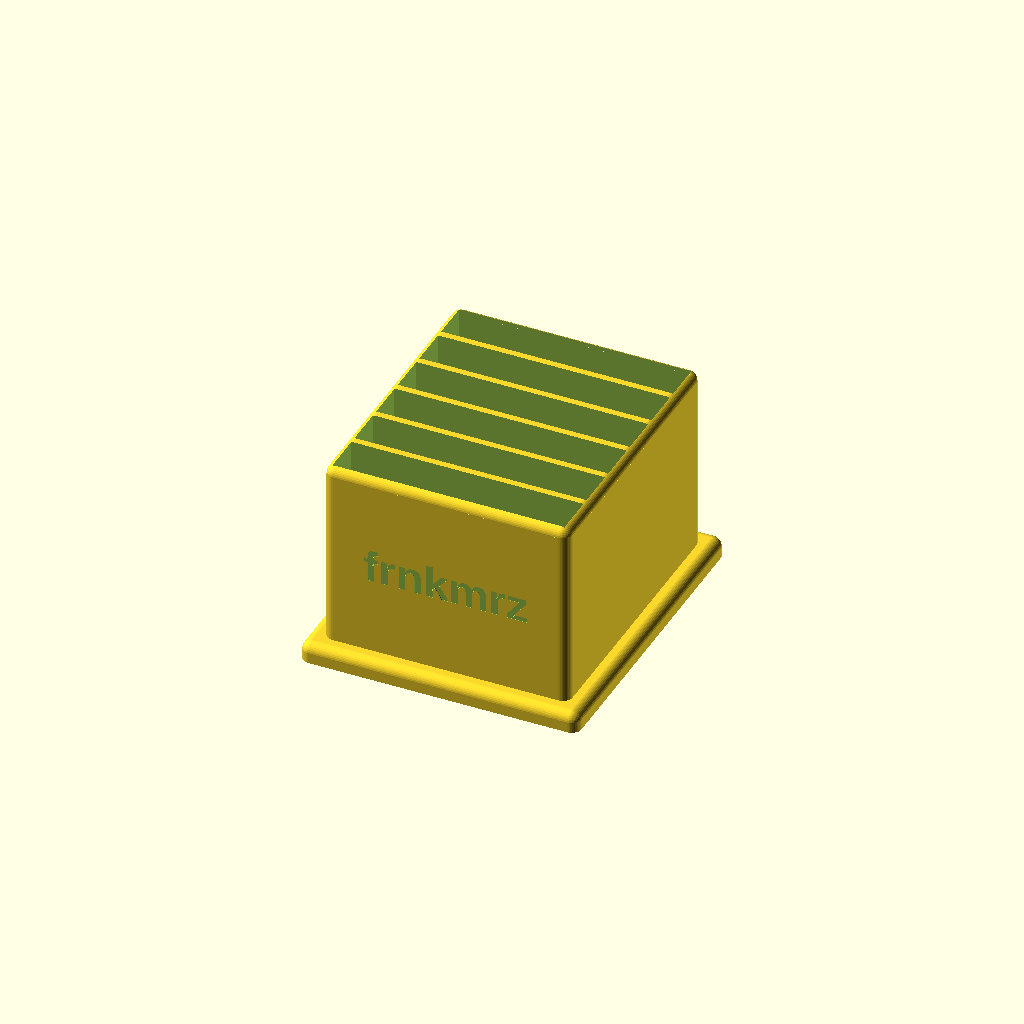
Cell 1: the model at its default parameters.
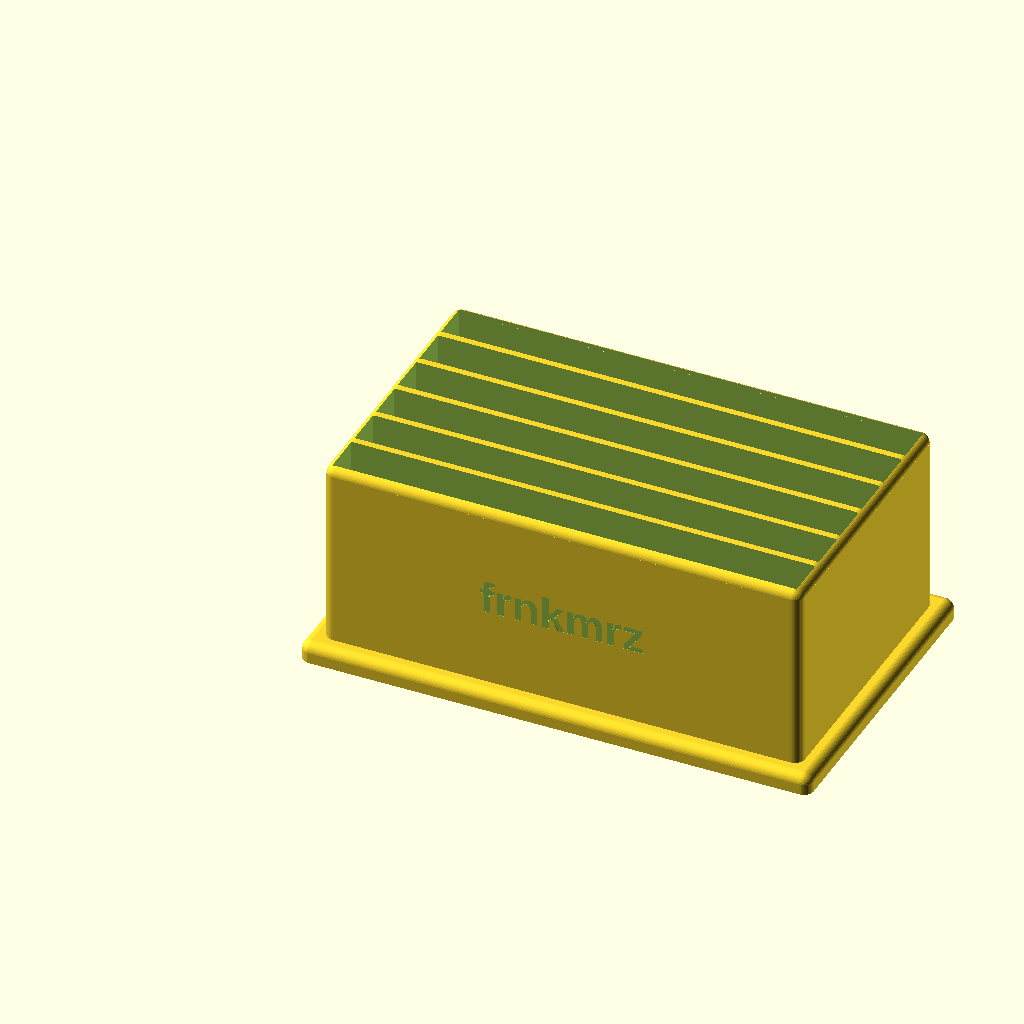
Cell 2 — fach_breite set to 140, the other parameters unchanged.
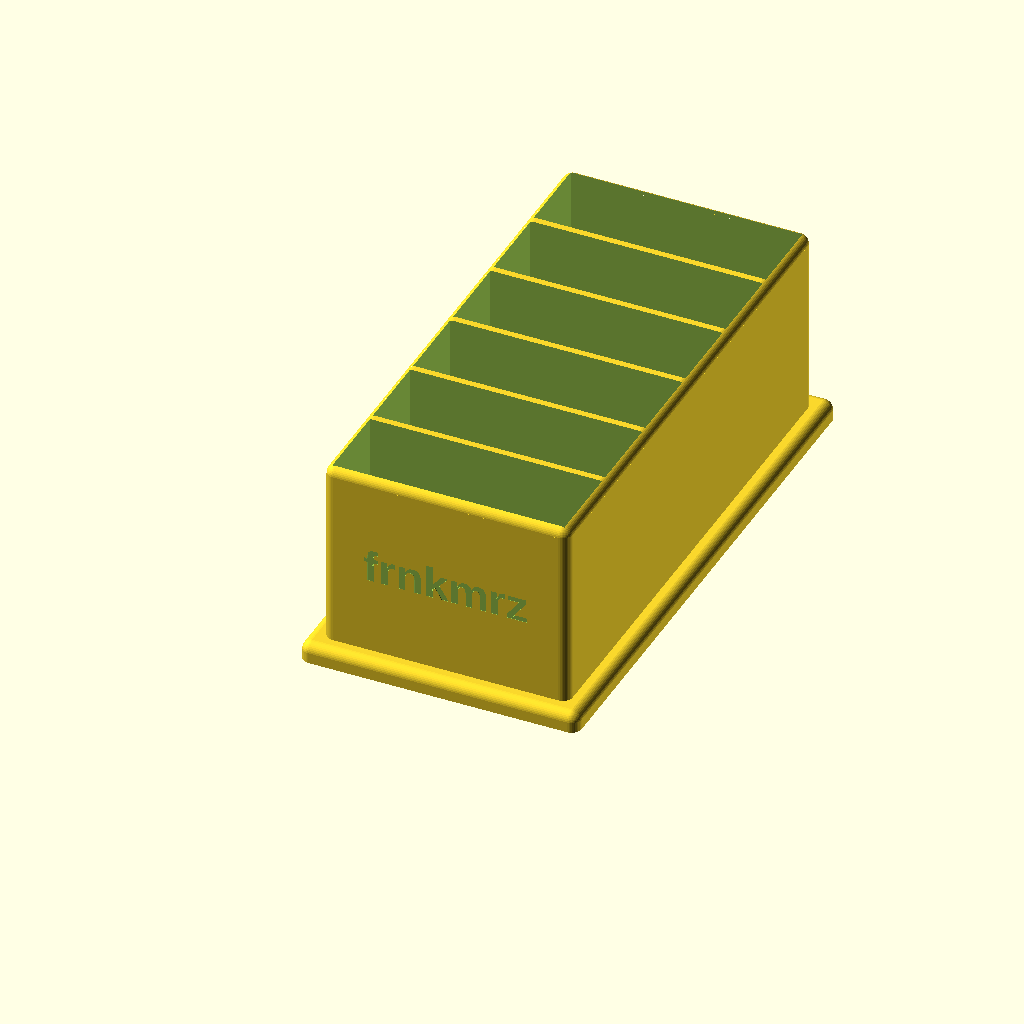
Cell 3: fach_tiefe = 24 (everything else at default).
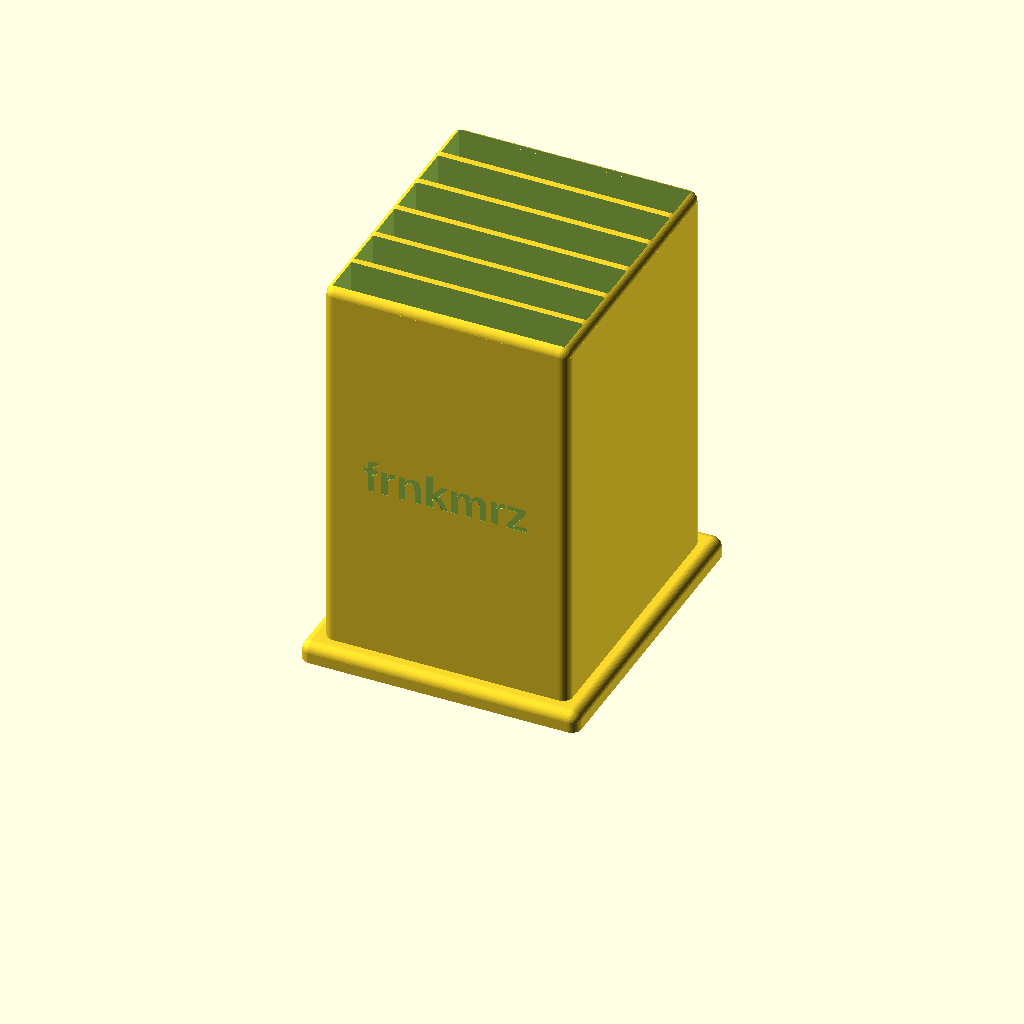
Cell 4: the same model with fach_hoehe = 120.
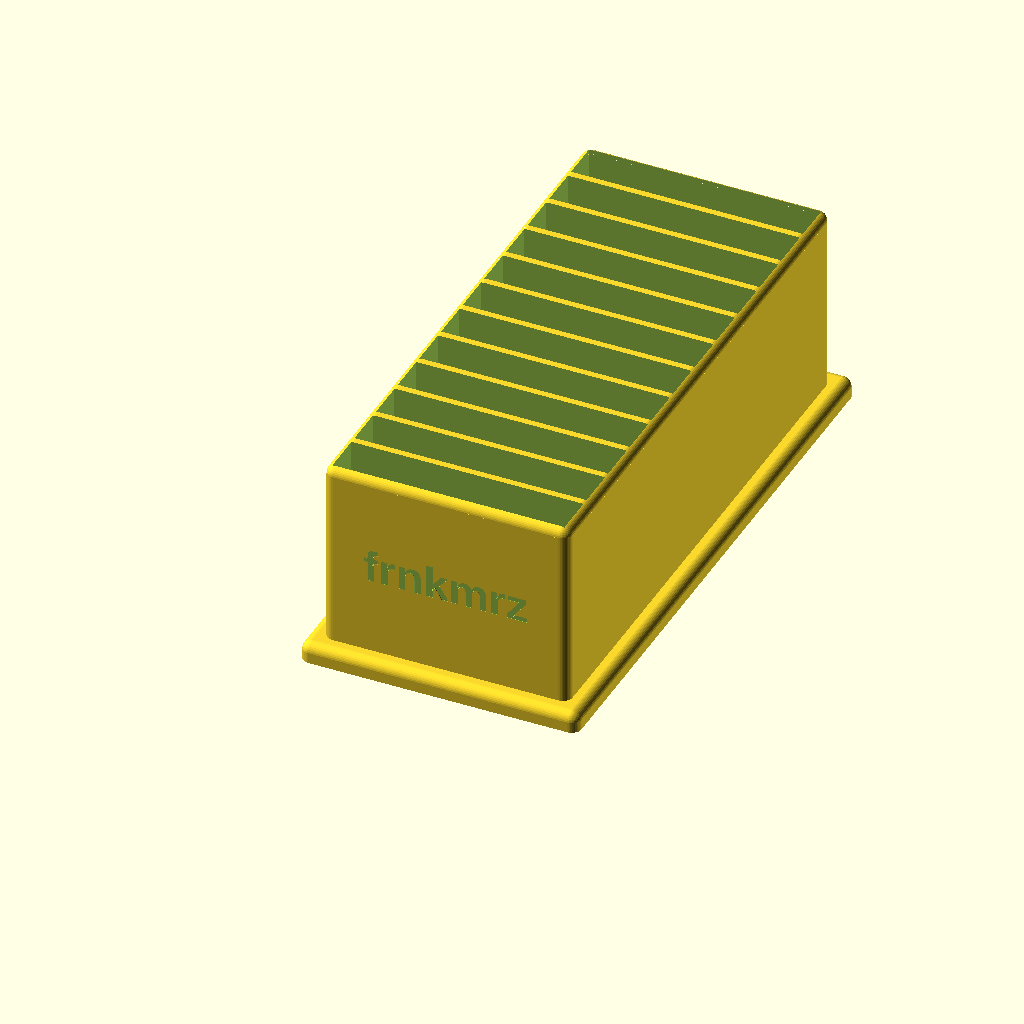
Cell 5 — anzahl_faecher set to 12, the other parameters unchanged.
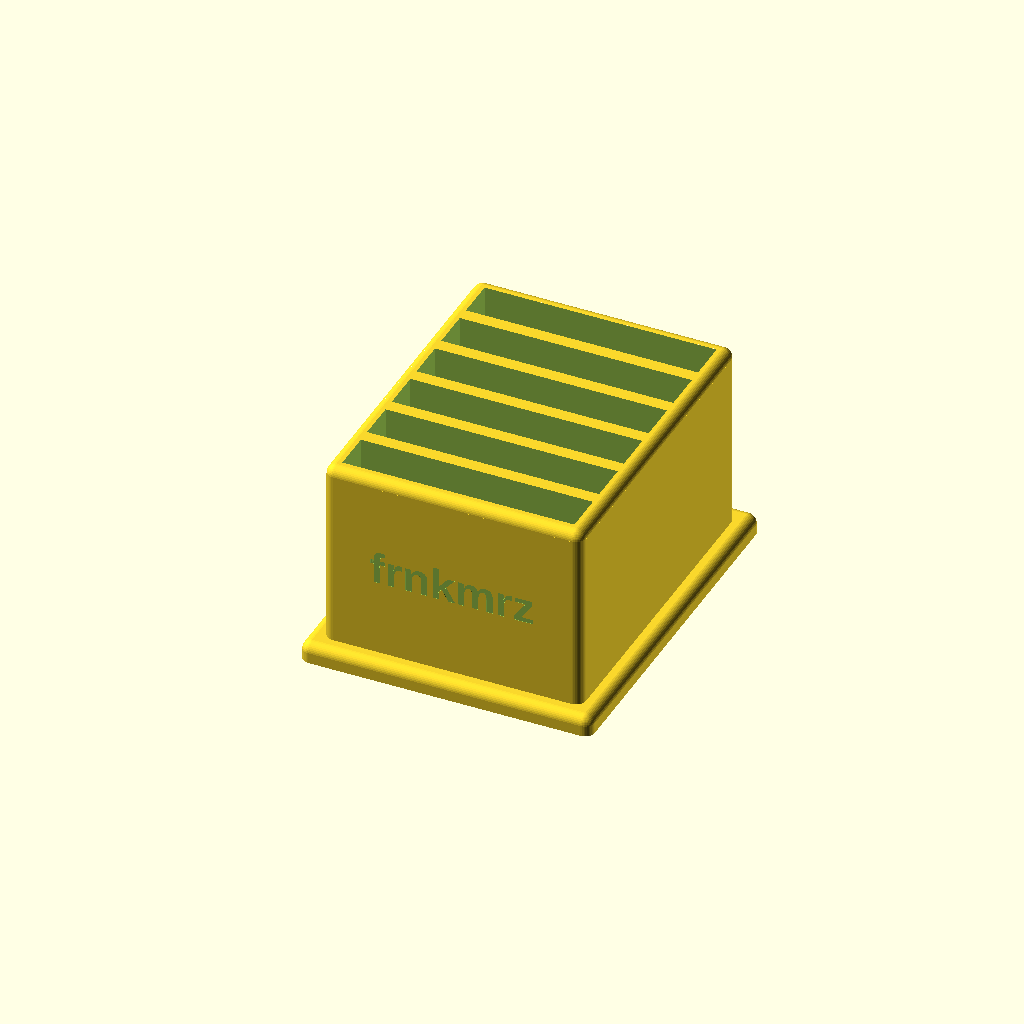
Cell 6 — wand_staerke set to 4, the other parameters unchanged.
All cells are drawn from one camera (rotation 55°, 0°, 25°, orthographic, colour scheme Cornfield), so only the parameter changes between them.
OpenSCAD source file Zangenhalter_klein.scad:
// =========================================================================
// PARAMETER - Hier kannst du die Maße flexibel anpassen
// =========================================================================

fach_breite     = 70;   // Innenmaß Breite des Fachs (in mm)
fach_tiefe      = 12;   // Innenmaß Tiefe des Fachs (in mm)
fach_hoehe      = 60;   // Innere Höhe der Fächer (in mm)
anzahl_faecher  = 6;    // Anzahl der Fächer HINTEREINANDER

wand_staerke    = 2;    // Dicke der Trennwände und Außenwände
boden_staerke   = 2;    // Dicke des Bodens unter den Fächern

rand_breite     = 5;    // Wie weit steht der Stabilisierungsrand unten über
rand_hoehe      = 6;    // Wie hoch ist der Stabilisierungsrand unten

ecken_radius    = 3;    // Radius für die abgerundeten Außenkanten (oben & seitlich)
$fn             = 40;   // Auflösung der Rundungen (höher = glatter)

// TEXT PARAMETER
text_inhalt     = "frnkmrz"; // Der Text, der graviert wird
text_groesse    = 10;        // Höhe der Buchstaben
text_tiefe      = 1;         // Wie tief die Gravur sein soll (1mm)

// =========================================================================
// BERECHNUNGEN & MODELLIERUNG
// =========================================================================

// Gesamtmaße der Hauptbox (ohne äußeren Rand)
gesamt_breite = fach_breite + (wand_staerke * 2);
gesamt_tiefe  = (fach_tiefe * anzahl_faecher) + (wand_staerke * (anzahl_faecher + 1));
gesamt_hoehe  = fach_hoehe + boden_staerke;

difference() {
    // 1. GRUNDKÖRPER (Hauptbox + vollrund abgetönter Sockel)
    union() {
        // Hauptbox: Vertikale Kanten und obere horizontale Kante abgerundet
        translate([ecken_radius, ecken_radius, 0])
        minkowski() {
            cube([gesamt_breite - 2*ecken_radius, gesamt_tiefe - 2*ecken_radius, gesamt_hoehe - ecken_radius]);
            union() {
                cylinder(r = ecken_radius, h = 1);
                translate([0, 0, 1]) sphere(r = ecken_radius);
            }
        }
        
        // Stabilisierungsrand unten: Rundung an Außen- UND Innenseite zum Hauptkörper
        // Erreicht durch ein Minkowski-Objekt mit einer Kugel auf exakter Höhe
        translate([-rand_breite + ecken_radius, -rand_breite + ecken_radius, 0])
        minkowski() {
            cube([gesamt_breite + (rand_breite * 2) - 2*ecken_radius, gesamt_tiefe + (rand_breite * 2) - 2*ecken_radius, rand_hoehe - ecken_radius]);
            sphere(r = ecken_radius);
        }
    }

    // 2. ABSCHNEIDEN DER BODENUNTERSEITE
    // Da die Kugel den Sockel auch nach unten krümmt, rasieren wir die Unterseite bei Z=0 glatt
    translate([-rand_breite - 10, -rand_breite - 10, -ecken_radius * 2])
        cube([gesamt_breite + (rand_breite * 2) + 20, gesamt_tiefe + (rand_breite * 2) + 20, ecken_radius * 2]);

    // 3. AUSSCHNEIDEN DER FÄCHER
    for (i = [0 : anzahl_faecher - 1]) {
        pos_y = wand_staerke + i * (fach_tiefe + wand_staerke);
        
        translate([wand_staerke, pos_y, boden_staerke])
            cube([fach_breite, fach_tiefe, gesamt_hoehe + 10]);
    }

    // 4. TEXT-GRAVUR VORNE (Vorschau-optimiert)
    translate([gesamt_breite / 2, 0.1, rand_hoehe + (gesamt_hoehe - rand_hoehe) / 2])
    rotate([90, 0, 0])
    linear_extrude(height = text_tiefe + 0.1) 
        text(text_inhalt, size = text_groesse, font = "Arial:style=Bold", halign = "center", valign = "center");
}
Customizer parameters (derived from the source; name, type, default, range or options):
fach_breite: number, default 70
fach_tiefe: number, default 12
fach_hoehe: number, default 60
anzahl_faecher: number, default 6
wand_staerke: number, default 2
boden_staerke: number, default 2
rand_breite: number, default 5
rand_hoehe: number, default 6
ecken_radius: number, default 3
text_inhalt: string, default "frnkmrz"
text_groesse: number, default 10
text_tiefe: number, default 1
